Run: headless pygame with SDL's dummy video driver; simulated clock (each Clock.tick advances the game by its frame time, no real sleeping); random seed 0; keys injected as events and as key.get_pressed() state; mouse plan: one left click at the window centre at the start of phase 2, then a move to the lower-right quarter at the start of phase 3.
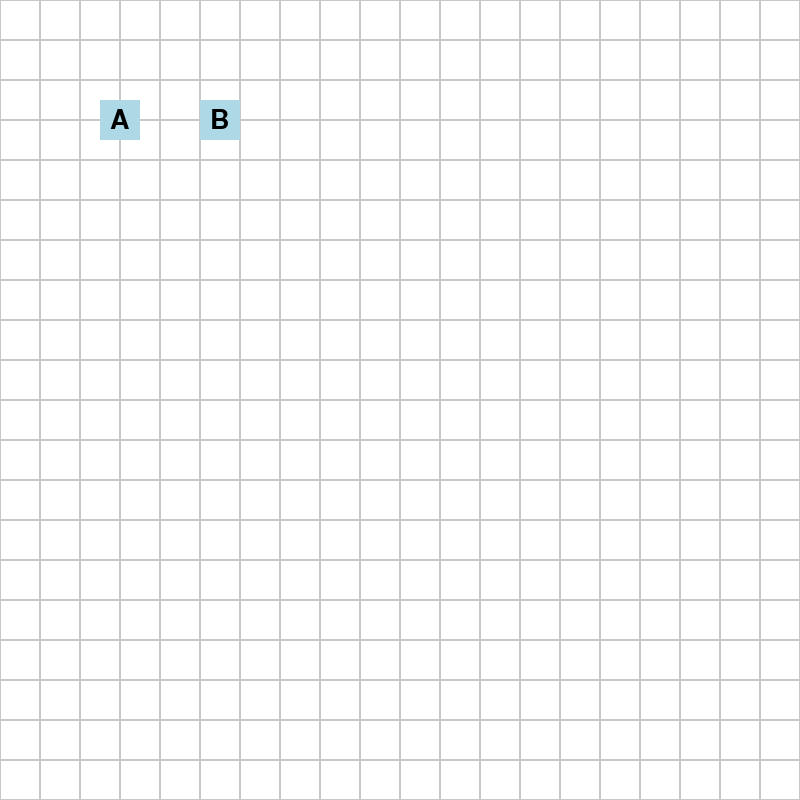
Frame 1 of 4 · flips 1–60 · no input
Frame 2 of 4 · flips 61–180 · clicked the window centre · tapped SPACE, RETURN · held RIGHT (→), D · screen unchanged from frame 1, image omitted
Frame 3 of 4 · flips 181–300 · moved the mouse to the lower-right quarter · held DOWN (↓), S · screen unchanged from frame 2, image omitted
Frame 4 of 4 · flips 301–420 · held LEFT (←), A, UP (↑), W · screen unchanged from frame 3, image omitted

The pygame program that drew these frames:

import pygame
import sys

# Constants
WIDTH, HEIGHT = 800, 800
ROWS, COLS = 20, 20
TILE_SIZE = WIDTH // COLS
GRID_COLOR = (200, 200, 200)
BG_COLOR = (255, 255, 255)
TILE_COLOR = (173, 216, 230)
TEXT_COLOR = (0, 0, 0)

pygame.init()
screen = pygame.display.set_mode((WIDTH, HEIGHT))
pygame.display.set_caption("Scrabble Board")
font = pygame.font.SysFont(None, 40)
clock = pygame.time.Clock()

class Tile:
    def __init__(self, letter, x, y):
        self.letter = letter
        self.image = pygame.Surface((TILE_SIZE, TILE_SIZE))
        self.image.fill(TILE_COLOR)
        text = font.render(letter, True, TEXT_COLOR)
        text_rect = text.get_rect(center=(TILE_SIZE // 2, TILE_SIZE // 2))
        self.image.blit(text, text_rect)
        self.rect = self.image.get_rect(topleft=(x, y))
        self.dragging = False
        self.placed_cell = None

    def draw(self, surface):
        surface.blit(self.image, self.rect.topleft)


class ScrabbleBoard:
    def __init__(self):
        self.grid = [[None for _ in range(COLS)] for _ in range(ROWS)]

    def draw(self, surface):
        surface.fill(BG_COLOR)
        for row in range(ROWS):
            for col in range(COLS):
                rect = pygame.Rect(col * TILE_SIZE, row * TILE_SIZE, TILE_SIZE, TILE_SIZE)
                pygame.draw.rect(surface, GRID_COLOR, rect, 1)

    def snap_position(self, x, y):
        col = x // TILE_SIZE
        row = y // TILE_SIZE
        if 0 <= row < ROWS and 0 <= col < COLS:
            return row, col
        return None

    def can_place(self, row, col):
        return self.grid[row][col] is None

    def place_tile(self, tile, row, col):
        if self.can_place(row, col):
            self.grid[row][col] = tile
            tile.rect.topleft = (col * TILE_SIZE, row * TILE_SIZE)
            tile.placed_cell = (row, col)
            return True
        return False

    def remove_tile(self, tile):
        if tile.placed_cell:
            row, col = tile.placed_cell
            if self.grid[row][col] == tile:
                self.grid[row][col] = None
            tile.placed_cell = None

def print_placed_tiles(board):
    print("Placed Tiles:")
    for row in range(ROWS):
        for col in range(COLS):
            tile = board.grid[row][col]
            if tile:
                print(f"Tile '{tile.letter}' at ({row}, {col})")
    print("-" * 30)



# Initialize board and test tile
board = ScrabbleBoard()
tile = Tile('A', 100, 100)
tile2 = Tile('B', 200, 100)
tiles = [tile, tile2]

# Main loop
while True:
    for event in pygame.event.get():
        if event.type == pygame.QUIT:
            pygame.quit()
            sys.exit()

        elif event.type == pygame.MOUSEBUTTONDOWN:
            if event.button == 1:
                for t in tiles:
                    if t.rect.collidepoint(event.pos):
                        t.dragging = True
                        mouse_x, mouse_y = event.pos
                        offset_x = t.rect.x - mouse_x
                        offset_y = t.rect.y - mouse_y
                        board.remove_tile(t)

        elif event.type == pygame.MOUSEBUTTONUP:
            if event.button == 1:
                for t in tiles:
                    if t.dragging:
                        t.dragging = False
                        snap = board.snap_position(*event.pos)
                        if snap:
                            row, col = snap
                            if board.place_tile(t, row, col):
                                print_placed_tiles(board)
                            else:
                                t.rect.topleft = (100, 100)
                        else:
                            t.rect.topleft = (100, 100)

        elif event.type == pygame.MOUSEMOTION:
            for t in tiles:
                if t.dragging:
                    mouse_x, mouse_y = event.pos
                    t.rect.x = mouse_x + offset_x
                    t.rect.y = mouse_y + offset_y

    board.draw(screen)
    for t in tiles:
        t.draw(screen)

    pygame.display.flip()
    clock.tick(60)
